Image classification data set "mass_roads_new" (jaapstefels/leren_beslissen on GitHub). Class labels (2): map, sat.

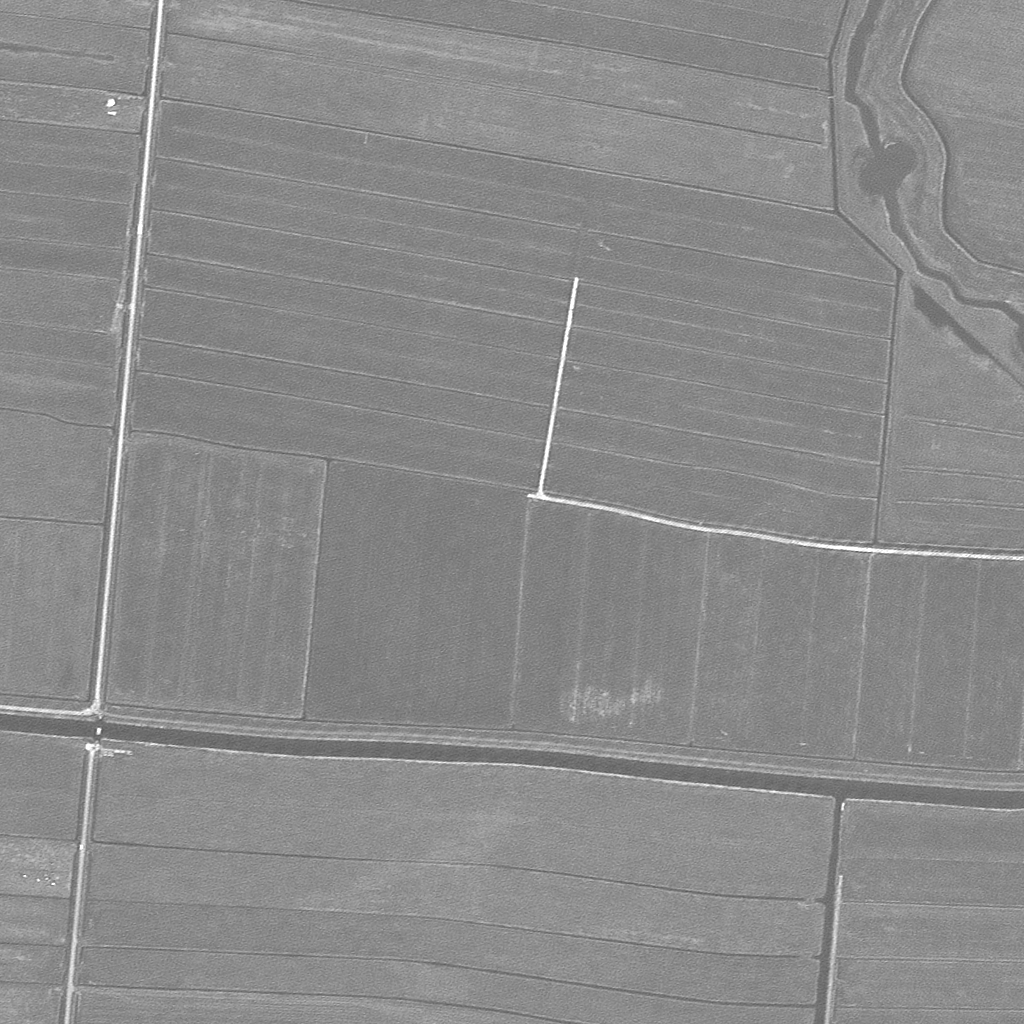
Label: sat

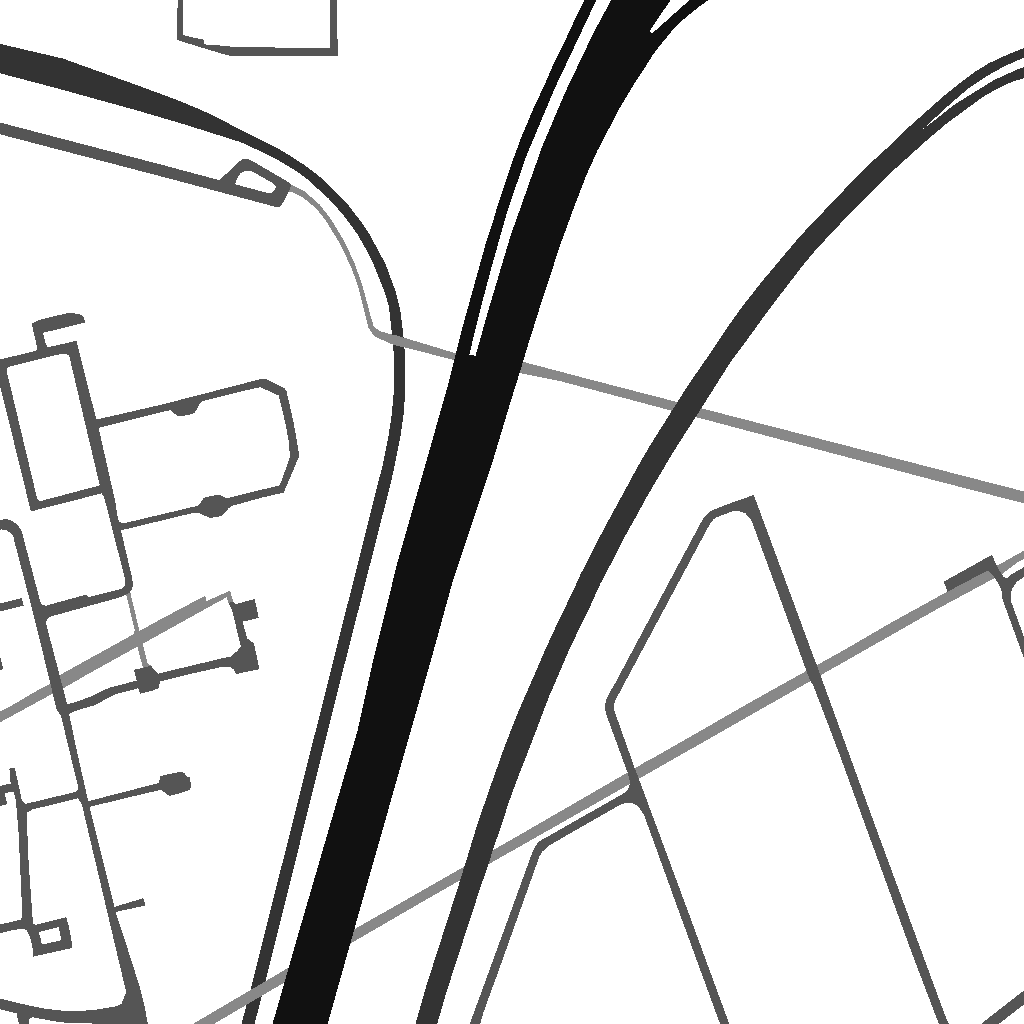
Label: map

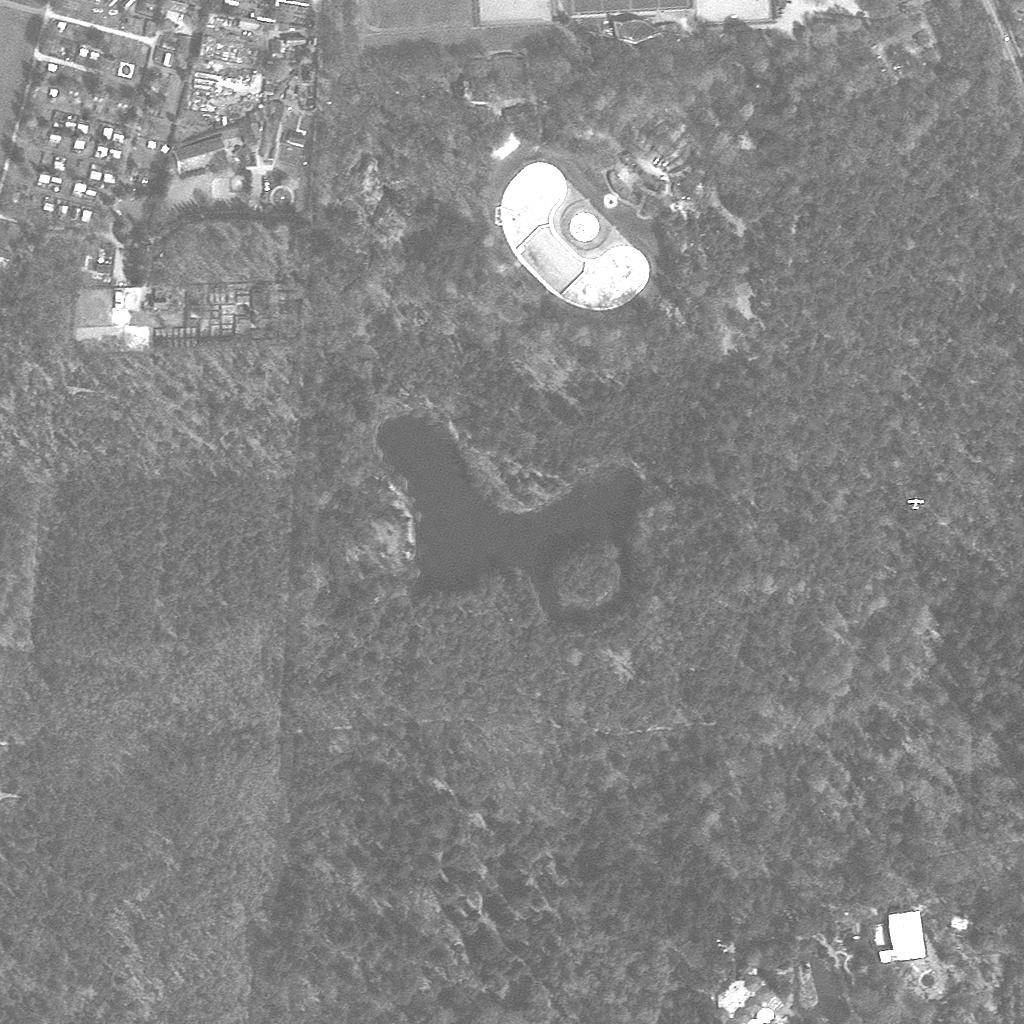
Label: sat

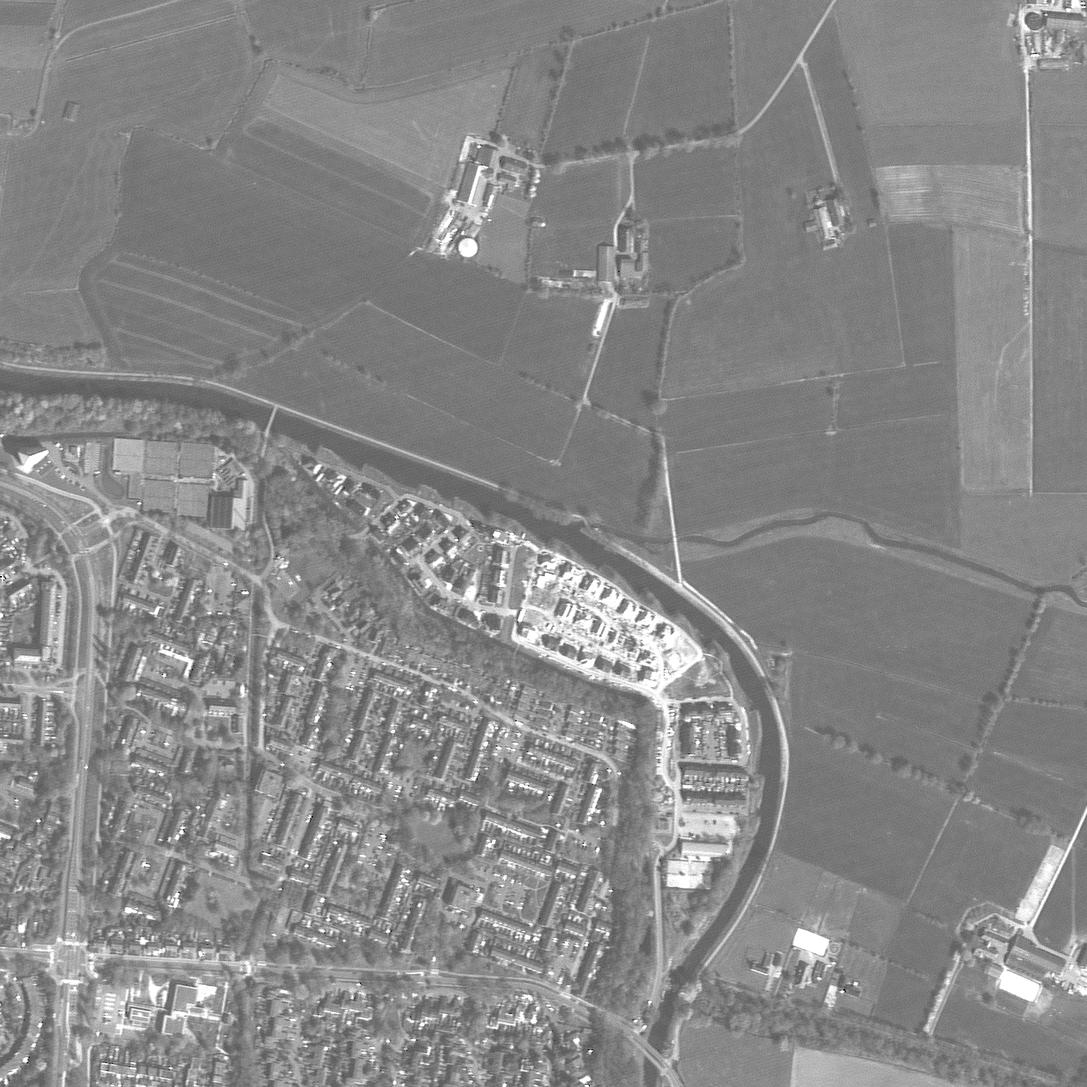
Label: sat

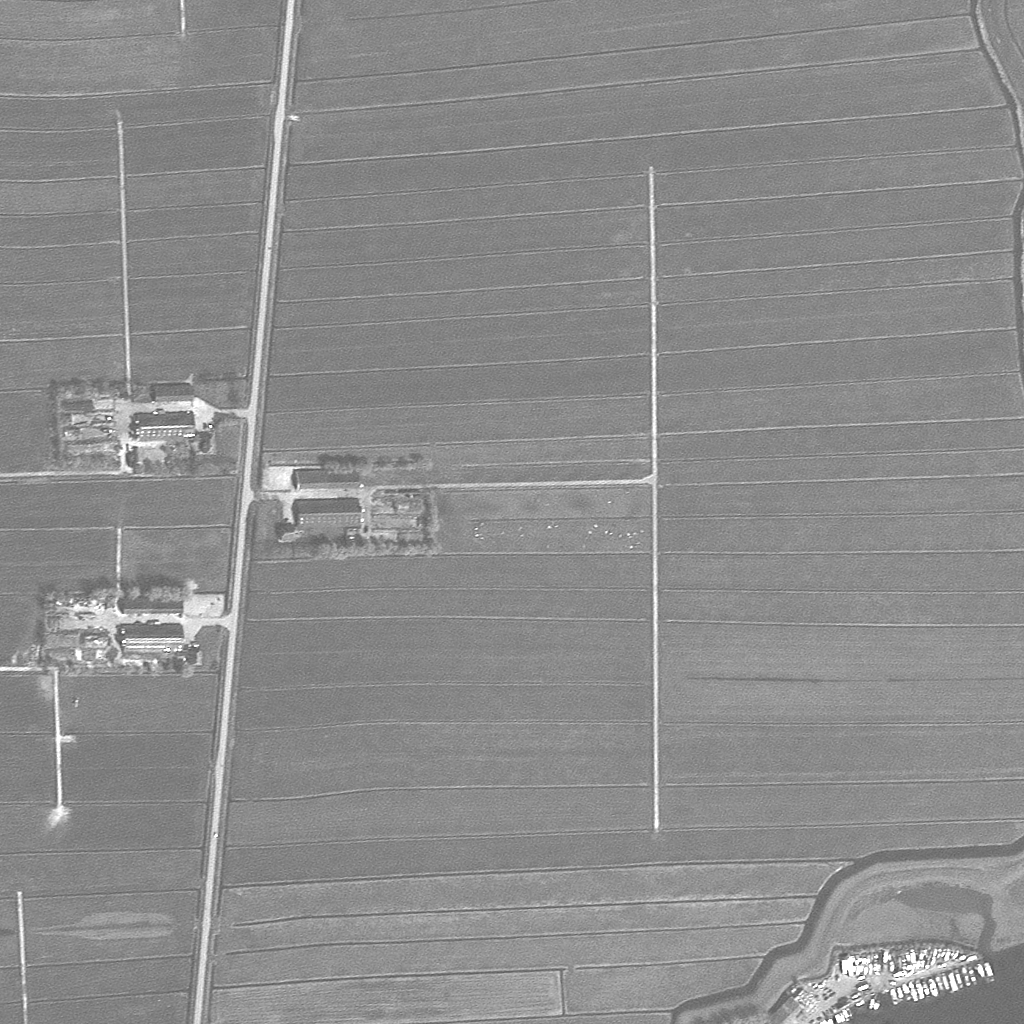
Label: sat

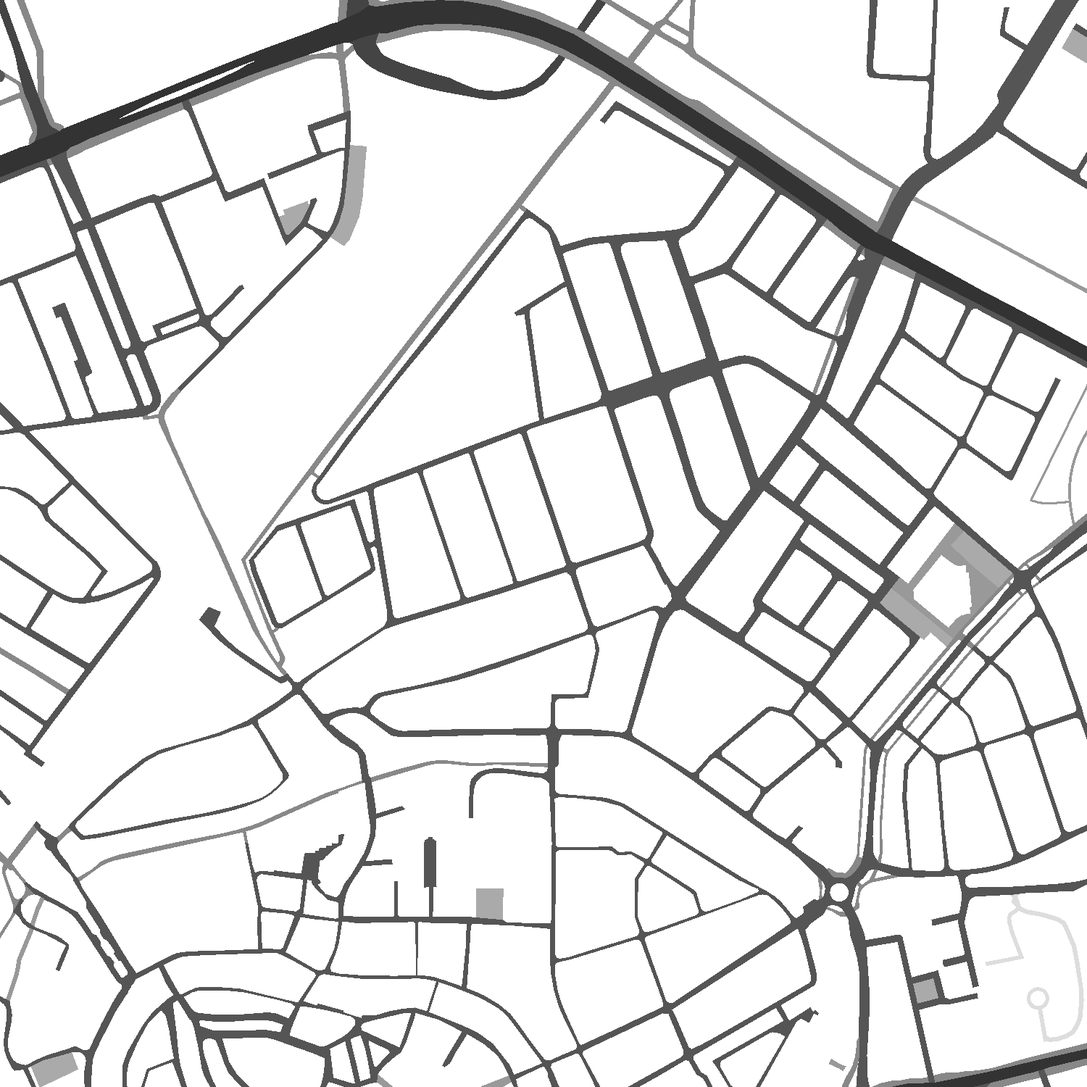
Label: map
